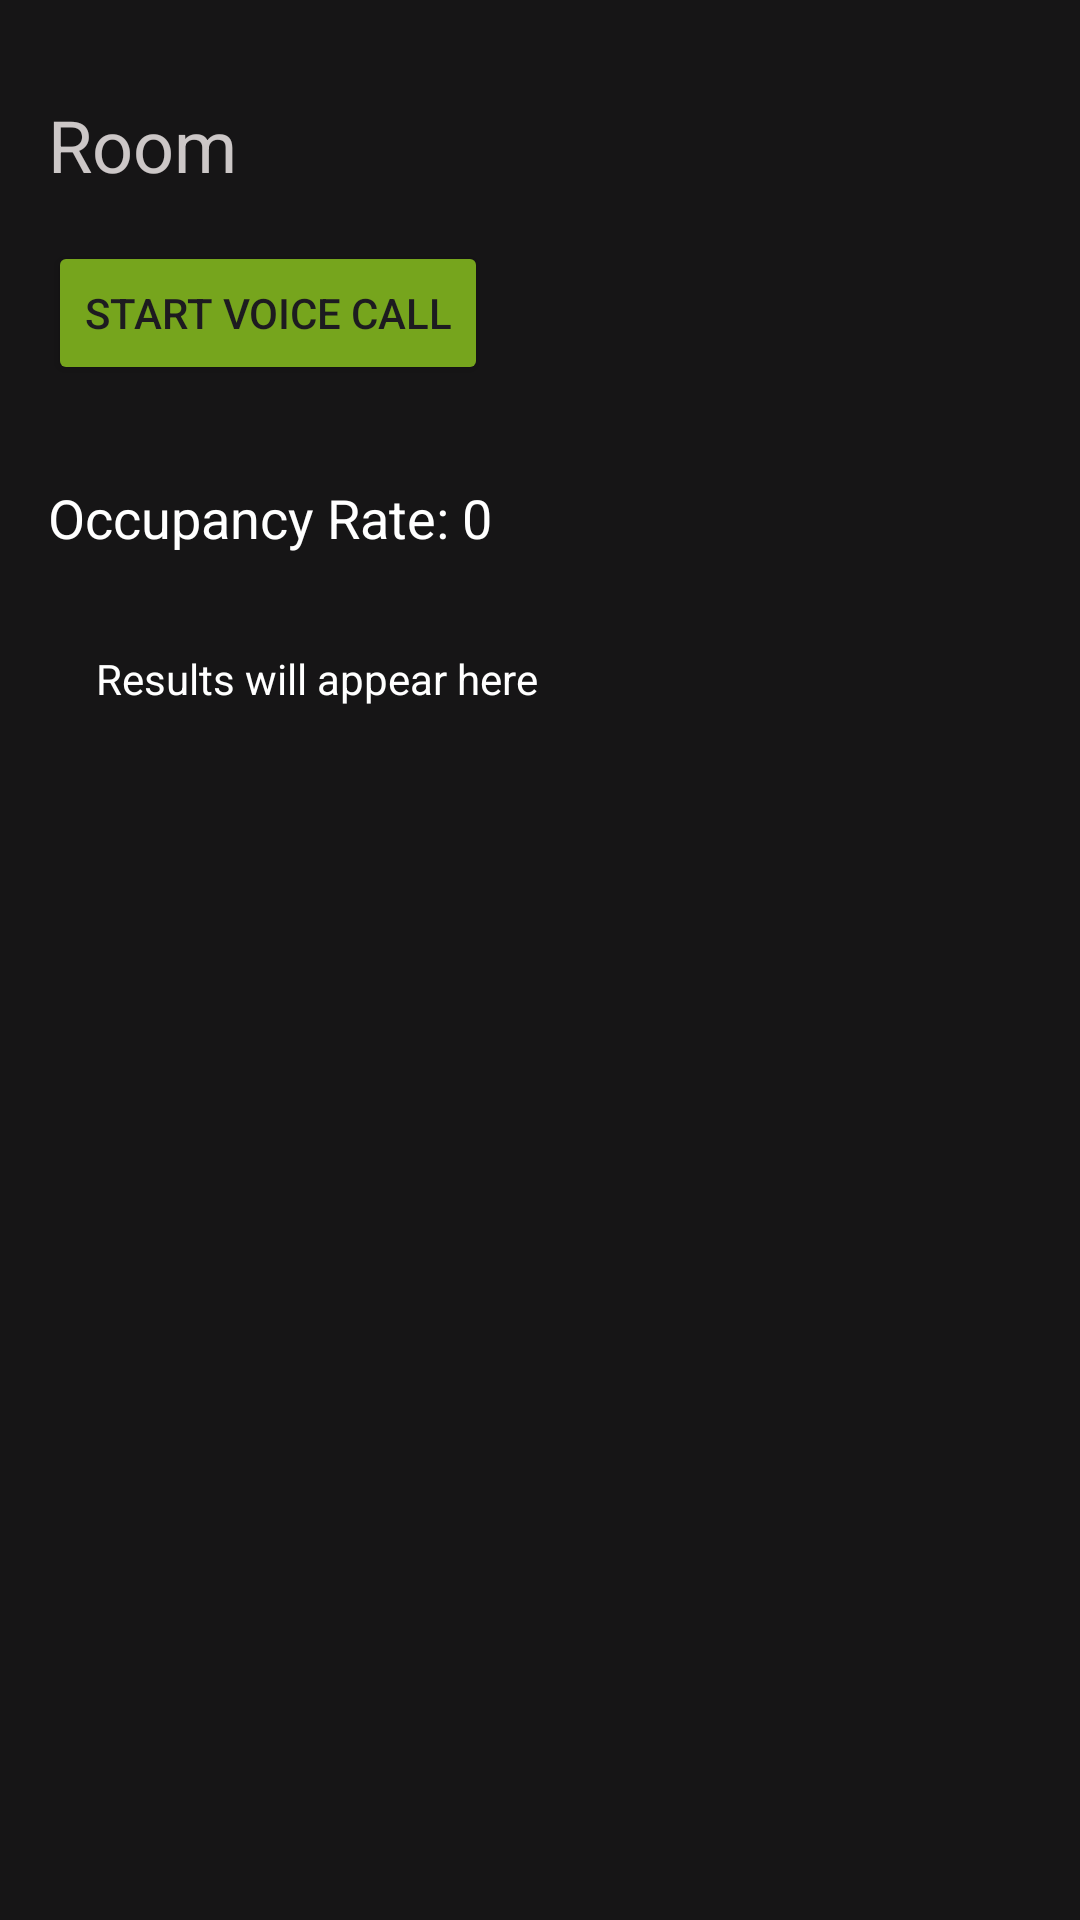

Produce the Android XML layout that renders to this screen, including the resource entries it uses.
<!-- AndroidManifest.xml: application theme Theme.TherapyApp -->
<!-- res/layout/activity_room.xml -->
<?xml version="1.0" encoding="utf-8"?>
<RelativeLayout xmlns:android="http://schemas.android.com/apk/res/android"
    android:layout_width="match_parent"
    android:layout_height="match_parent"
    android:background="#E9000000"
    android:padding="16dp">

    
    <TextView
        android:id="@+id/roomTextView"
        android:layout_width="wrap_content"
        android:layout_height="wrap_content"
        android:text="Room"
        android:textColor="#CEF8F2F2"
        android:textSize="24sp"
        android:layout_marginTop="16dp" />

    
    <Button
        android:id="@+id/voiceSearchButton"
        android:layout_width="wrap_content"
        android:layout_height="wrap_content"
        android:layout_below="@id/roomTextView"
        android:text="Start Voice Call"
        android:backgroundTint="@color/colorPrimary"
        android:layout_marginTop="16dp" />

    
    <ListView
        android:id="@+id/userListView"
        android:layout_width="match_parent"
        android:layout_height="wrap_content"
        android:layout_below="@id/voiceSearchButton"
        android:layout_marginTop="16dp"
        android:divider="#FFF"
        android:dividerHeight="1dp"
        android:background="#FFF"/>

    
    <TextView
        android:id="@+id/occupancyTextView"
        android:layout_width="wrap_content"
        android:layout_height="wrap_content"
        android:layout_below="@id/userListView"
        android:layout_marginTop="16dp"
        android:textColor="#FFF"
        android:text="Occupancy Rate: 0"
        android:textSize="18sp"/>

    
    <TextView
        android:id="@+id/resultTextView"
        android:layout_width="match_parent"
        android:layout_height="wrap_content"
        android:layout_below="@id/occupancyTextView"
        android:layout_marginTop="16dp"
        android:padding="16dp"
        android:text="Results will appear here"
        android:textColor="#FFF"/>

</RelativeLayout>
<!-- resources referenced by this layout -->
<resources>
  <color name="colorPrimary">#76A51D</color>
  <style name="Theme.TherapyApp" parent="Base.Theme.TherapyApp" />
  <style name="Base.Theme.TherapyApp" parent="Theme.Material3.DayNight.NoActionBar">
          
          
      </style>
</resources>
